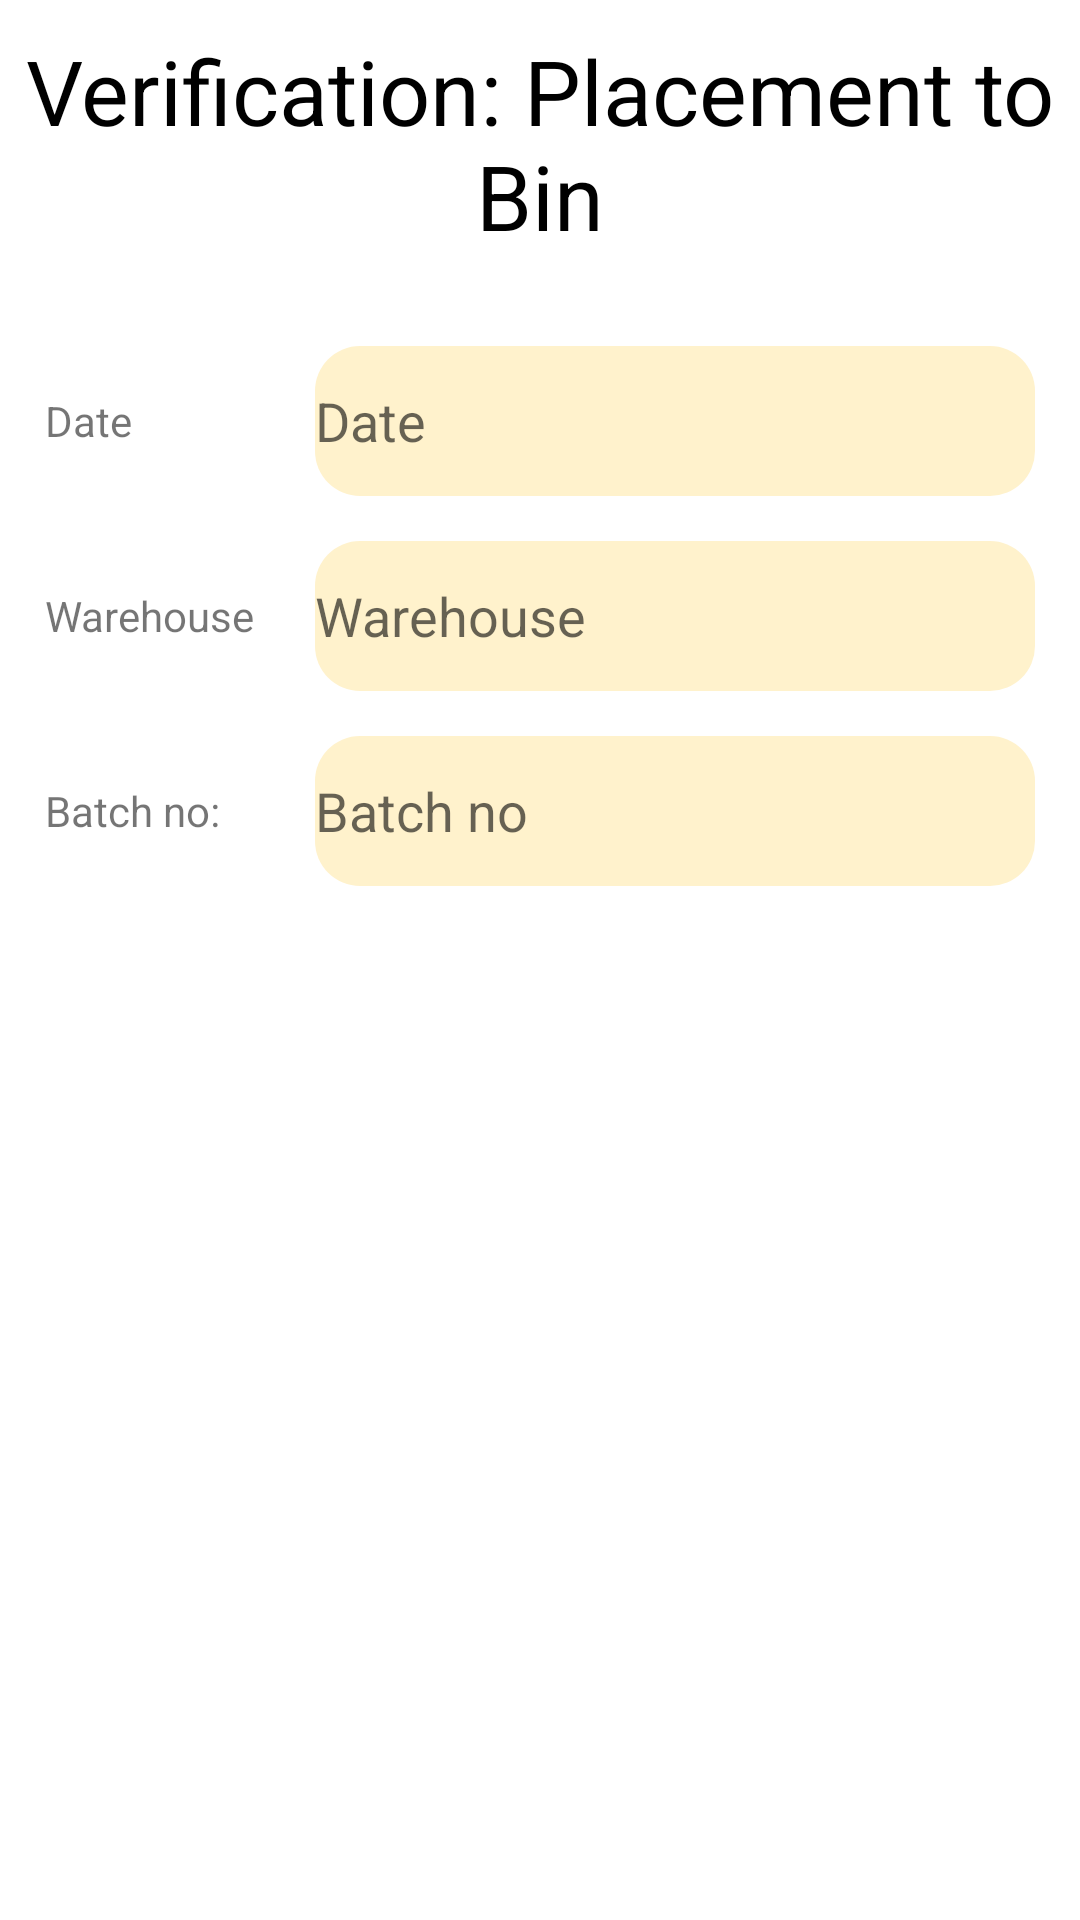

Produce the Android XML layout that renders to this screen, including the resource entries it uses.
<!-- AndroidManifest.xml: application theme Theme.Bin_verification_ui -->
<!-- res/layout/activity_main.xml -->
<?xml version="1.0" encoding="utf-8"?>
<LinearLayout xmlns:android="http://schemas.android.com/apk/res/android"
    xmlns:app="http://schemas.android.com/apk/res-auto"
    xmlns:tools="http://schemas.android.com/tools"
    android:layout_width="match_parent"
    android:layout_height="match_parent"
    android:orientation="vertical"
    tools:context=".MainActivity">

    <TextView
        android:layout_width="match_parent"
        android:layout_height="wrap_content"
        android:text="Verification: Placement to Bin"
        android:gravity="center"
        android:textSize="30sp"
        android:textColor="@color/black"
        android:layout_marginTop="10dp"
        />

    <RelativeLayout
        android:layout_width="match_parent"
        android:layout_height="wrap_content"
        android:padding="15dp"
        >
        <TextView
            android:layout_width="75dp"
            android:layout_height="50dp"
            android:id="@+id/dateLabel"
            android:gravity="center_vertical"
            android:text="Date"
            android:layout_marginTop="15dp"
            />

        <EditText
            android:id="@+id/date"
            android:layout_width="match_parent"
            android:layout_height="50dp"
            android:layout_marginStart="15dp"
            android:layout_toEndOf="@+id/dateLabel"
            android:background="@drawable/rouded_edit_text_one"
            android:hint="Date"
            android:layout_marginTop="15dp"
            android:inputType="date" />

        <TextView
            android:layout_width="75dp"
            android:layout_height="50dp"
            android:id="@+id/warehouseLabel"
            android:gravity="center_vertical"
            android:layout_below="@+id/dateLabel"
            android:layout_marginTop="15dp"
            android:text="Warehouse"
            />
        <EditText
            android:layout_width="match_parent"
            android:layout_height="50dp"
            android:inputType="text"
            android:layout_marginStart="15dp"
            android:layout_marginTop="15dp"
            android:layout_toEndOf="@+id/warehouseLabel"
            android:layout_below="@+id/date"
            android:background="@drawable/rouded_edit_text_one"
            android:hint="Warehouse"
            android:id="@+id/warehouse"
            />
        <TextView
            android:layout_width="75dp"
            android:layout_height="50dp"
            android:id="@+id/batchNoLabel"
            android:gravity="center_vertical"
            android:layout_below="@+id/warehouseLabel"
            android:layout_marginTop="15dp"
            android:text="Batch no:"
            />
        <EditText
            android:layout_width="match_parent"
            android:layout_height="50dp"
            android:inputType="number"
            android:layout_marginTop="15dp"
            android:layout_marginStart="15dp"
            android:background="@drawable/rouded_edit_text_one"
            android:layout_toEndOf="@+id/batchNoLabel"
            android:layout_below="@+id/warehouse"
            android:hint="Batch no"
            />
    </RelativeLayout>

    <ListView
        android:layout_width="match_parent"
        android:layout_height="wrap_content"
        android:id="@+id/table_data"
        />

</LinearLayout>
<!-- resources referenced by this layout -->
<resources>
  <!-- drawable rouded_edit_text_one (drawable) -->
  <?xml version="1.0" encoding="utf-8"?>
  <shape xmlns:android="http://schemas.android.com/apk/res/android"
      android:shape="rectangle"
      >
      <solid android:color="#FFF2CC"/>
      <corners
          android:radius="15dp"
          />
  </shape>
  <style name="Theme.Bin_verification_ui" parent="Theme.MaterialComponents.DayNight.DarkActionBar">
          
          <item name="colorPrimary">@color/purple_500</item>
          <item name="colorPrimaryVariant">@color/purple_700</item>
          <item name="colorOnPrimary">@color/white</item>
          
          <item name="colorSecondary">@color/teal_200</item>
          <item name="colorSecondaryVariant">@color/teal_700</item>
          <item name="colorOnSecondary">@color/black</item>
          
          <item name="android:statusBarColor" tools:targetApi="l">?attr/colorPrimaryVariant</item>
          
      </style>
  <!-- not gathered from this repository: default colours our renderer supplied (Android Studio template values) -->
  <color name="purple_500">#FF6200EE</color>
  <color name="purple_700">#FF3700B3</color>
  <color name="teal_200">#FF03DAC5</color>
  <color name="teal_700">#FF018786</color>
  <color name="black">#FF000000</color>
  <color name="white">#FFFFFFFF</color>
</resources>
